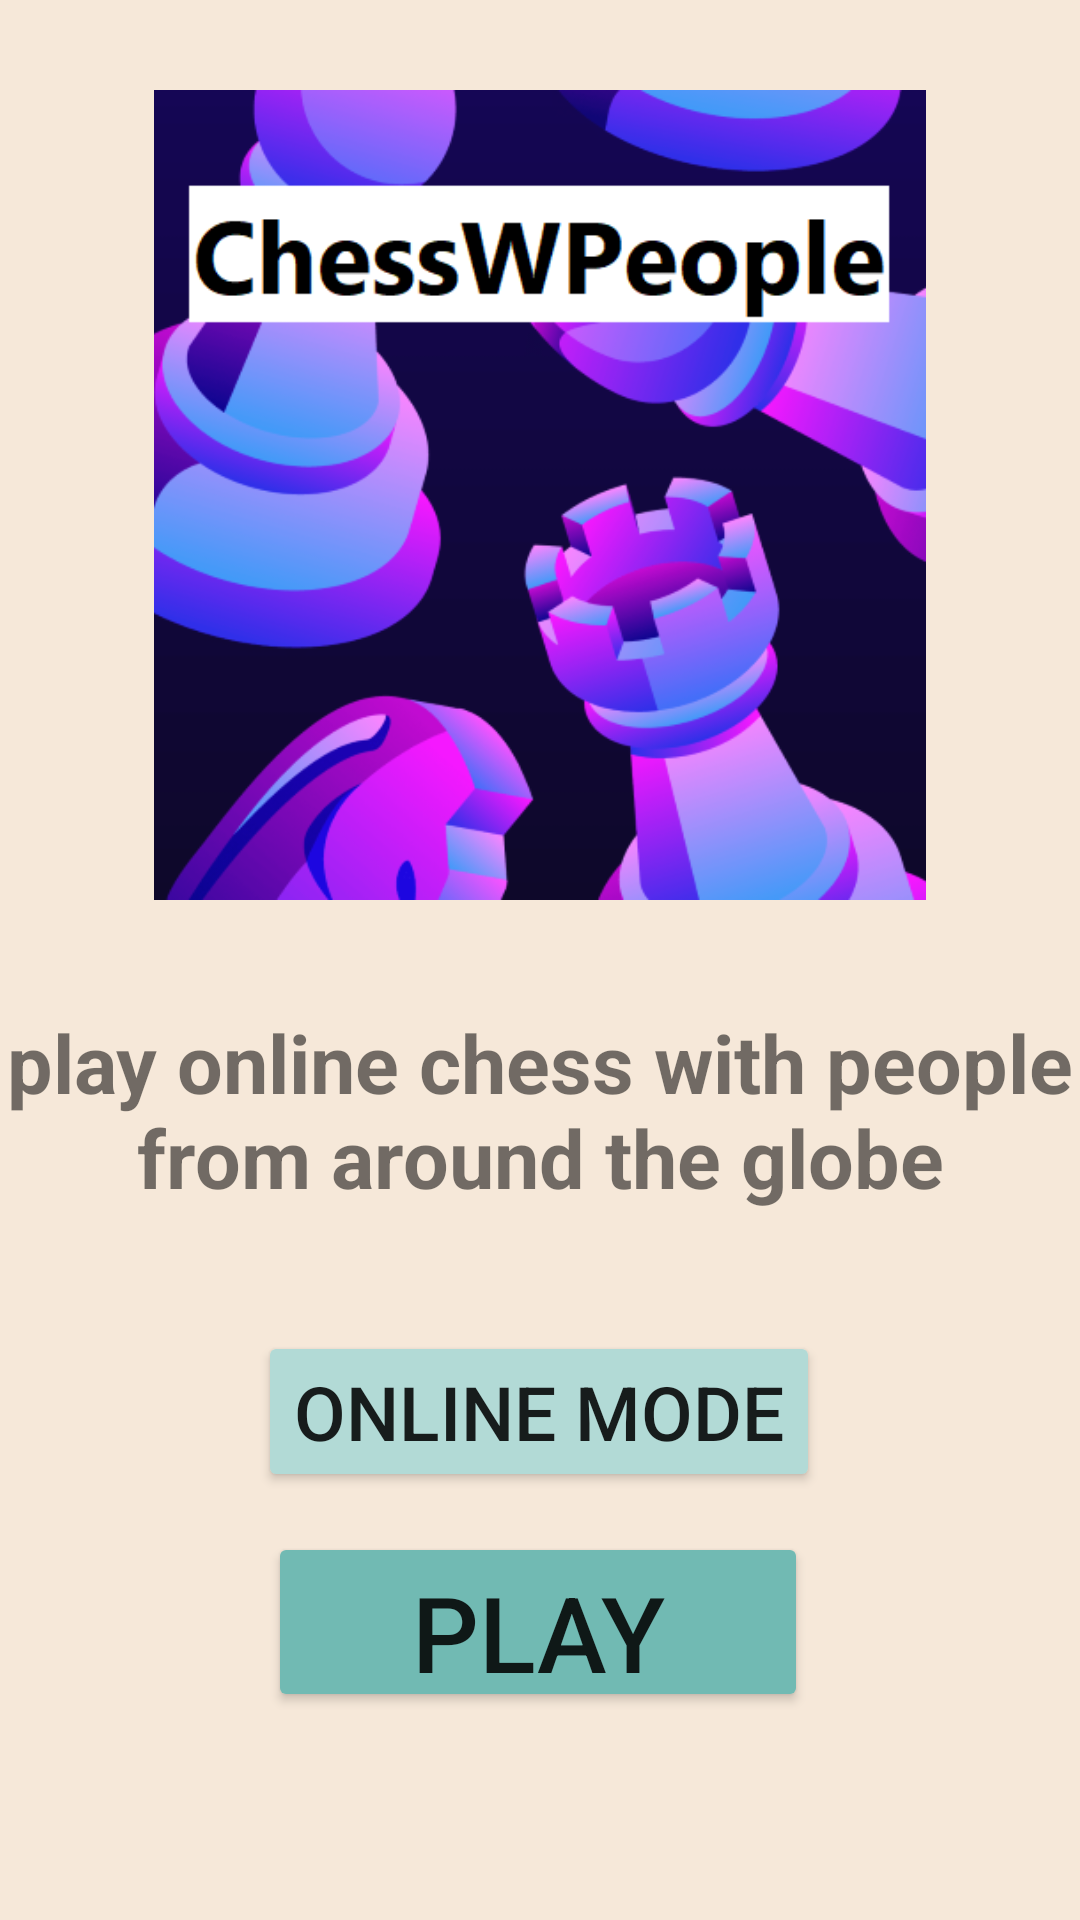

Layout XML and referenced resources for this Android screen:
<!-- AndroidManifest.xml: application theme Theme.ChessProject -->
<!-- res/layout/fragment_home_screen.xml -->
<?xml version="1.0" encoding="utf-8"?>
<androidx.constraintlayout.widget.ConstraintLayout xmlns:android="http://schemas.android.com/apk/res/android"
    xmlns:app="http://schemas.android.com/apk/res-auto"
    xmlns:tools="http://schemas.android.com/tools"
    android:layout_width="match_parent"
    android:layout_height="match_parent"
    android:background="#F6E8D9"
    android:orientation="vertical"
    tools:context=".Fragments.HomeScreenFragment">

    

    <Button
        android:id="@+id/btnPlay"
        android:layout_width="180dp"
        android:layout_height="60dp"
        android:backgroundTint="#71BAB3"
        android:text="Play"
        android:textSize="35sp"
        app:cornerRadius="100dp"
        app:layout_constraintBottom_toBottomOf="parent"
        app:layout_constraintEnd_toEndOf="parent"
        app:layout_constraintHorizontal_bias="0.497"
        app:layout_constraintStart_toStartOf="parent"
        app:layout_constraintTop_toBottomOf="@+id/gameModeOnline"
        app:layout_constraintVertical_bias="0.16" />

    <Button
        android:id="@+id/gameModeOnline"
        android:layout_width="wrap_content"
        android:layout_height="wrap_content"
        android:layout_marginTop="40dp"
        android:backgroundTint="#B2DAD6"
        android:clickable="false"
        android:text="Online Mode"
        android:textSize="25sp"
        app:cornerRadius="100dp"
        app:layout_constraintEnd_toEndOf="parent"
        app:layout_constraintHorizontal_bias="0.498"
        app:layout_constraintStart_toStartOf="parent"
        app:layout_constraintTop_toBottomOf="@+id/textView" />

    <TextView
        android:id="@+id/textView"
        android:layout_width="wrap_content"
        android:layout_height="wrap_content"
        android:layout_marginTop="36dp"
        android:gravity="center"
        android:text="play online chess with people from around the globe"
        android:textSize="27sp"
        android:textStyle="bold"
        app:layout_constraintTop_toBottomOf="@+id/imageView2"
        tools:layout_editor_absoluteX="0dp" />

    <ImageView
        android:id="@+id/imageView2"
        android:layout_width="270dp"
        android:layout_height="270dp"
        android:layout_marginTop="30dp"
        android:src="@drawable/app_logo"
        app:layout_constraintEnd_toEndOf="parent"
        app:layout_constraintStart_toStartOf="parent"
        app:layout_constraintTop_toTopOf="parent" />


</androidx.constraintlayout.widget.ConstraintLayout>
<!-- resources referenced by this layout -->
<resources>
  <!-- drawable app_logo: png bitmap (drawable-v24, 121021 bytes) -->
  <style name="Theme.ChessProject" parent="Theme.MaterialComponents.DayNight.NoActionBar">
          
          <item name="colorPrimary">@color/purple_500</item>
          <item name="colorPrimaryVariant">#A68383</item>
          <item name="colorOnPrimary">@color/white</item>
          
          <item name="colorSecondary">@color/teal_200</item>
          <item name="colorSecondaryVariant">@color/teal_700</item>
          <item name="colorOnSecondary">@color/black</item>
          
          <item name="android:statusBarColor">#A68383</item>
          
      </style>
  <color name="purple_500">#BDAAAA</color>
  <color name="white">#FFFFFFFF</color>
  <color name="teal_200">#FF03DAC5</color>
  <color name="teal_700">#FF018786</color>
  <color name="black">#FF000000</color>
</resources>
